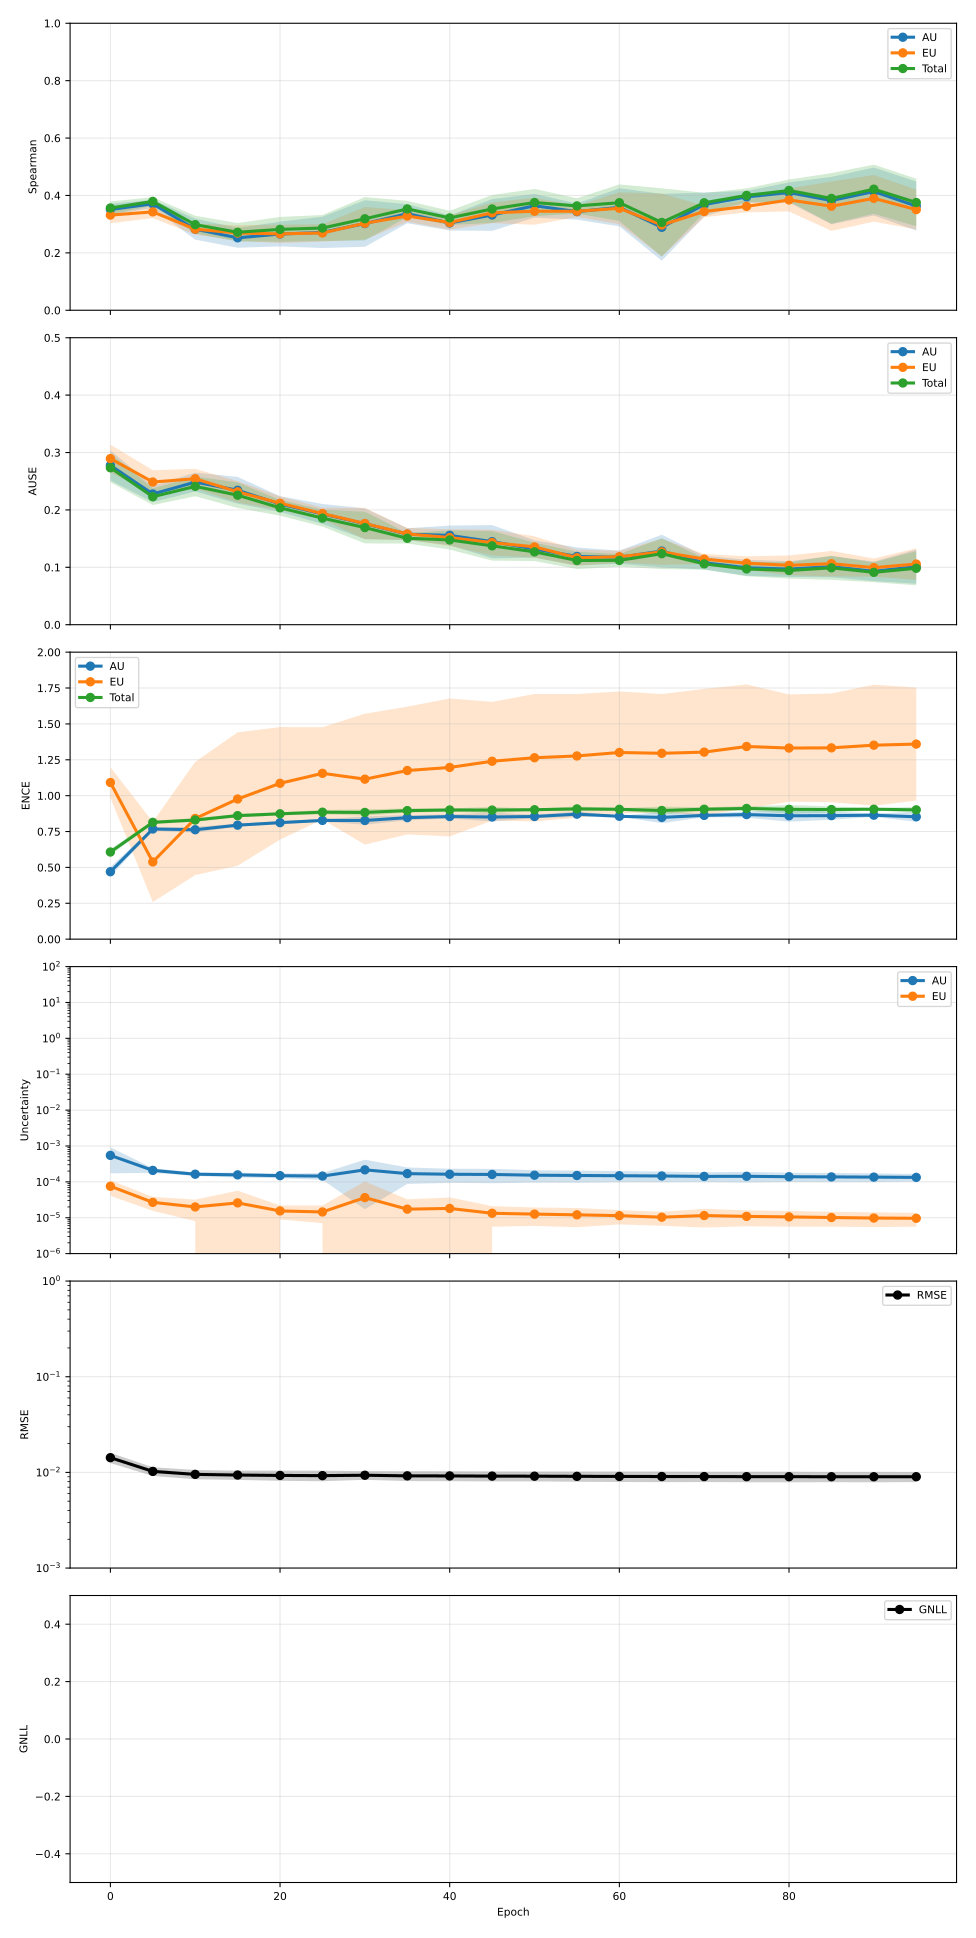

The file beside this chart, header and first rows:
epoch, pearson_aleatoric, pearson_aleatoric_mean, pearson_aleatoric_std, pearson_aleatoric_ci95_low, pearson_aleatoric_ci95_high, pearson_aleatoric_n, pearson_epistemic, pearson_epistemic_mean, pearson_epistemic_std, pearson_epistemic_ci95_low, pearson_epistemic_ci95_high, pearson_epistemic_n, pearson_total, pearson_total_mean, pearson_total_std, pearson_total_ci95_low, pearson_total_ci95_high, pearson_total_n, spearman_aleatoric, spearman_aleatoric_mean, spearman_aleatoric_std, spearman_aleatoric_ci95_low, spearman_aleatoric_ci95_high
0, 0.6105, 0.6105, 0.2428, 0.309, 0.9119, 5, 0.3292, 0.3292, 0.1195, 0.1808, 0.4775, 5, 0.5953, 0.5953, 0.236, 0.3023, 0.8883, 5, 0.3511, 0.3511, 0.016, 0.3313, 0.371
5, 0.7683, 0.7683, 0.2051, 0.5137, 1.023, 5, 0.2827, 0.2827, 0.1794, 0.05994, 0.5054, 5, 0.7386, 0.7386, 0.232, 0.4505, 1.027, 5, 0.3708, 0.3708, 0.01141, 0.3566, 0.3849
10, 0.7756, 0.7756, 0.1721, 0.562, 0.9892, 5, 0.2606, 0.2606, 0.2315, -0.02681, 0.5479, 5, 0.7321, 0.7321, 0.2214, 0.4573, 1.007, 5, 0.2825, 0.2825, 0.02949, 0.2459, 0.3191
15, 0.8175, 0.8175, 0.1361, 0.6486, 0.9865, 5, 0.2582, 0.2582, 0.1942, 0.01708, 0.4994, 5, 0.7396, 0.7396, 0.1882, 0.506, 0.9733, 5, 0.2524, 0.2524, 0.02785, 0.2178, 0.287
20, 0.8084, 0.8084, 0.1354, 0.6404, 0.9765, 5, 0.2267, 0.2267, 0.1959, -0.01651, 0.4699, 5, 0.7686, 0.7686, 0.1608, 0.5691, 0.9682, 5, 0.2656, 0.2656, 0.03473, 0.2224, 0.3087
25, 0.8344, 0.8344, 0.1383, 0.6627, 1.006, 5, 0.2552, 0.2552, 0.1986, 0.008736, 0.5017, 5, 0.7973, 0.7973, 0.1409, 0.6224, 0.9723, 5, 0.2713, 0.2713, 0.04394, 0.2167, 0.3259
30, 0.7894, 0.7894, 0.1634, 0.5865, 0.9923, 5, 0.3443, 0.3443, 0.1917, 0.1063, 0.5823, 5, 0.7711, 0.7711, 0.1669, 0.5639, 0.9783, 5, 0.3021, 0.3021, 0.06532, 0.221, 0.3832
35, 0.7365, 0.7365, 0.2687, 0.4029, 1.07, 5, 0.2731, 0.2731, 0.166, 0.067, 0.4793, 5, 0.7179, 0.7179, 0.2718, 0.3805, 1.055, 5, 0.3364, 0.3364, 0.02674, 0.3032, 0.3696
40, 0.7497, 0.7497, 0.2512, 0.4379, 1.062, 5, 0.2908, 0.2908, 0.1684, 0.08177, 0.4998, 5, 0.7307, 0.7307, 0.2595, 0.4086, 1.053, 5, 0.3041, 0.3041, 0.02113, 0.2779, 0.3303
45, 0.746, 0.746, 0.2593, 0.4241, 1.068, 5, 0.2862, 0.2862, 0.1584, 0.08953, 0.4829, 5, 0.7314, 0.7314, 0.2606, 0.4079, 1.055, 5, 0.332, 0.332, 0.04452, 0.2767, 0.3873
50, 0.7528, 0.7528, 0.2676, 0.4206, 1.085, 5, 0.2833, 0.2833, 0.1664, 0.07675, 0.4899, 5, 0.7383, 0.7383, 0.2686, 0.4049, 1.072, 5, 0.3642, 0.3642, 0.03335, 0.3228, 0.4056
55, 0.7493, 0.7493, 0.283, 0.398, 1.101, 5, 0.2811, 0.2811, 0.178, 0.06005, 0.5021, 5, 0.7343, 0.7343, 0.286, 0.3792, 1.089, 5, 0.3437, 0.3437, 0.02256, 0.3157, 0.3717
60, 0.7459, 0.7459, 0.2817, 0.3962, 1.096, 5, 0.2707, 0.2707, 0.1751, 0.05331, 0.4882, 5, 0.7312, 0.7312, 0.2811, 0.3821, 1.08, 5, 0.3587, 0.3587, 0.05354, 0.2922, 0.4251
65, 0.7445, 0.7445, 0.2918, 0.3823, 1.107, 5, 0.2919, 0.2919, 0.1636, 0.08882, 0.495, 5, 0.7334, 0.7334, 0.2905, 0.3728, 1.094, 5, 0.289, 0.289, 0.09385, 0.1725, 0.4055
70, 0.7516, 0.7516, 0.285, 0.3978, 1.105, 5, 0.2716, 0.2716, 0.1859, 0.04076, 0.5023, 5, 0.7375, 0.7375, 0.2899, 0.3776, 1.097, 5, 0.3682, 0.3682, 0.03377, 0.3263, 0.4101
75, 0.7461, 0.7461, 0.2963, 0.3783, 1.114, 5, 0.2755, 0.2755, 0.1858, 0.04489, 0.5062, 5, 0.7331, 0.7331, 0.298, 0.3632, 1.103, 5, 0.3949, 0.3949, 0.01689, 0.3739, 0.4158
80, 0.7599, 0.7599, 0.2766, 0.4165, 1.103, 5, 0.2861, 0.2861, 0.1769, 0.06647, 0.5057, 5, 0.7476, 0.7476, 0.2794, 0.4008, 1.094, 5, 0.4101, 0.4101, 0.02836, 0.3749, 0.4454
85, 0.7618, 0.7618, 0.2771, 0.4178, 1.106, 5, 0.2931, 0.2931, 0.1658, 0.08727, 0.4989, 5, 0.751, 0.751, 0.2788, 0.4049, 1.097, 5, 0.3821, 0.3821, 0.06657, 0.2995, 0.4648
90, 0.7661, 0.7661, 0.2752, 0.4245, 1.108, 5, 0.3011, 0.3011, 0.1616, 0.1005, 0.5018, 5, 0.7563, 0.7563, 0.2751, 0.4148, 1.098, 5, 0.4136, 0.4136, 0.06729, 0.3301, 0.4972
95, 0.7717, 0.7717, 0.2572, 0.4524, 1.091, 5, 0.3096, 0.3096, 0.1586, 0.1127, 0.5065, 5, 0.7611, 0.7611, 0.2576, 0.4413, 1.081, 5, 0.3632, 0.3632, 0.0687, 0.2779, 0.4485
